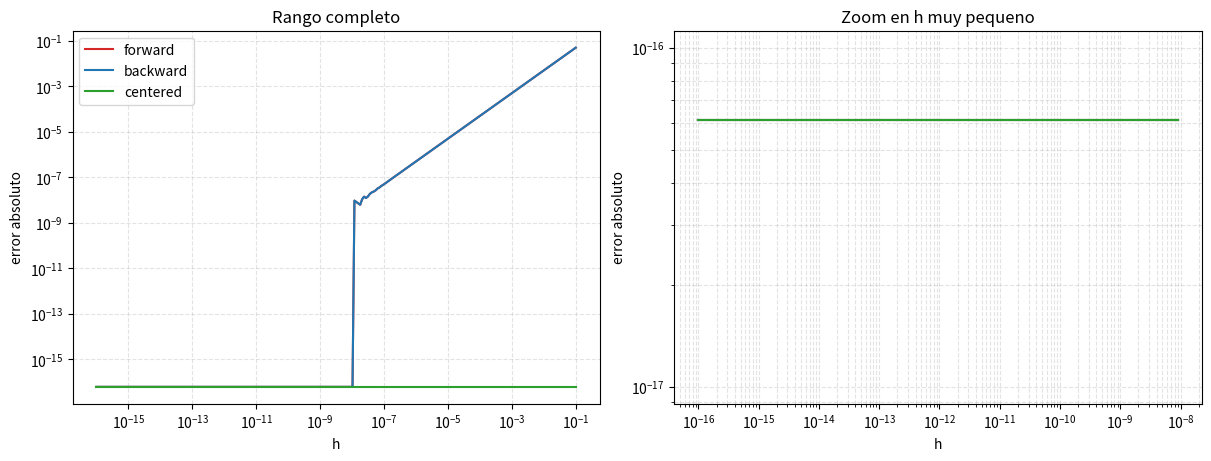

This figure's Python source:
import numpy as np
import matplotlib.pyplot as plt


def forward_diff(f, x, h):
    return (f(x + h) - f(x)) / h


def backward_diff(f, x, h):
    return (f(x) - f(x - h)) / h


def centered_diff(f, x, h):
    return (f(x + h) - f(x - h)) / (2 * h)


x0 = np.pi / 2
exact = np.cos(x0)
h_values = np.logspace(-16, -1, 250)

err_forward = np.abs(forward_diff(np.sin, x0, h_values) - exact)
err_backward = np.abs(backward_diff(np.sin, x0, h_values) - exact)
err_centered = np.abs(centered_diff(np.sin, x0, h_values) - exact)


fig, axes = plt.subplots(1, 2, figsize=(12, 4.5), constrained_layout=True)

axes[0].loglog(h_values, err_forward, label="forward", color="tab:red")
axes[0].loglog(h_values, err_backward, label="backward", color="tab:blue")
axes[0].loglog(h_values, err_centered, label="centered", color="tab:green")
axes[0].set_xlabel("h")
axes[0].set_ylabel("error absoluto")
axes[0].set_title("Rango completo")
axes[0].grid(True, which="both", ls="--", alpha=0.35)
axes[0].legend()

zoom = h_values < 1e-8
axes[1].loglog(h_values[zoom], err_forward[zoom], color="tab:red")
axes[1].loglog(h_values[zoom], err_backward[zoom], color="tab:blue")
axes[1].loglog(h_values[zoom], err_centered[zoom], color="tab:green")
axes[1].set_xlabel("h")
axes[1].set_ylabel("error absoluto")
axes[1].set_title("Zoom en h muy pequeno")
axes[1].grid(True, which="both", ls="--", alpha=0.35)

plt.show()
